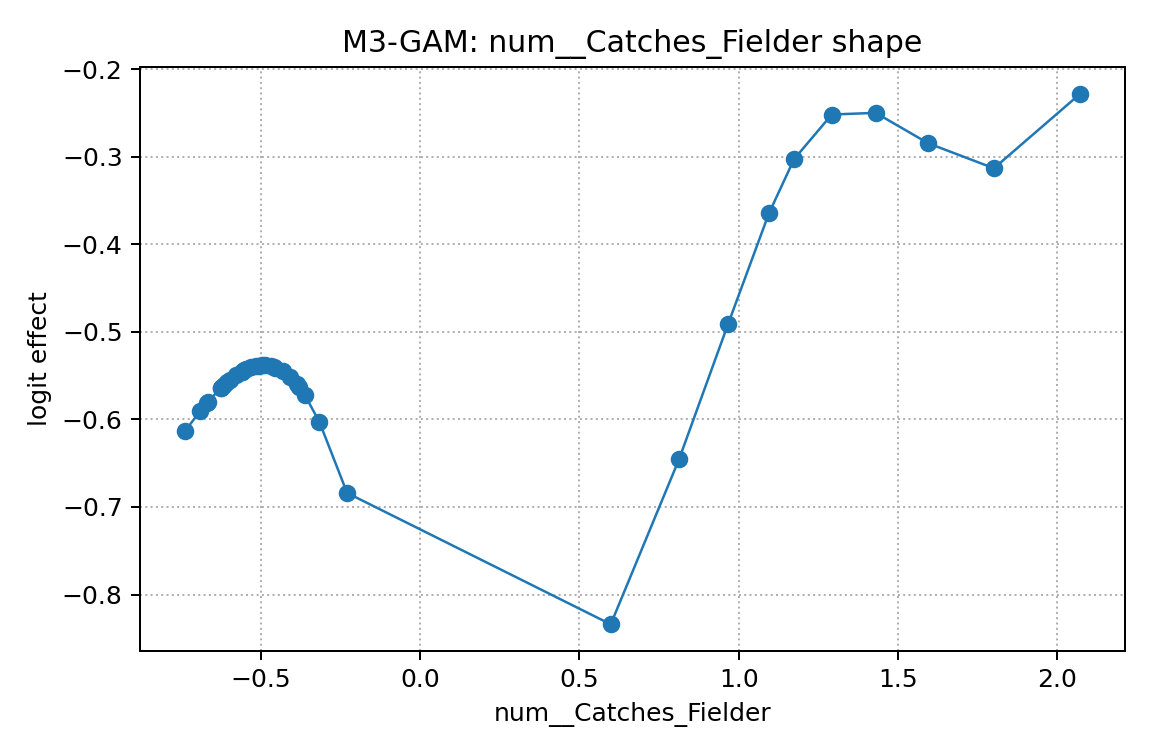

Data behind this chart, as committed beside it:
x, effect
-0.7385, -0.6133
-0.6901, -0.5901
-0.6686, -0.5808
-0.6674, -0.5803
-0.6258, -0.5641
-0.6258, -0.5641
-0.6236, -0.5633
-0.6155, -0.5605
-0.6051, -0.5572
-0.5983, -0.5551
-0.5774, -0.5493
-0.5603, -0.5454
-0.5603, -0.5454
-0.5572, -0.5448
-0.5527, -0.5439
-0.5455, -0.5427
-0.5299, -0.5405
-0.5148, -0.539
-0.5064, -0.5385
-0.4954, -0.5382
-0.4873, -0.5382
-0.4697, -0.5392
-0.4606, -0.5401
-0.4544, -0.5409
-0.4322, -0.545
-0.4094, -0.5514
-0.3882, -0.5595
-0.381, -0.5627
-0.3629, -0.5719
-0.3166, -0.6027
-0.2294, -0.684
0.5983, -0.834
0.8129, -0.6454
0.9672, -0.4907
1.095, -0.3646
1.174, -0.3027
1.292, -0.2518
1.43, -0.25
1.595, -0.2847
1.802, -0.3132
2.073, -0.2281
